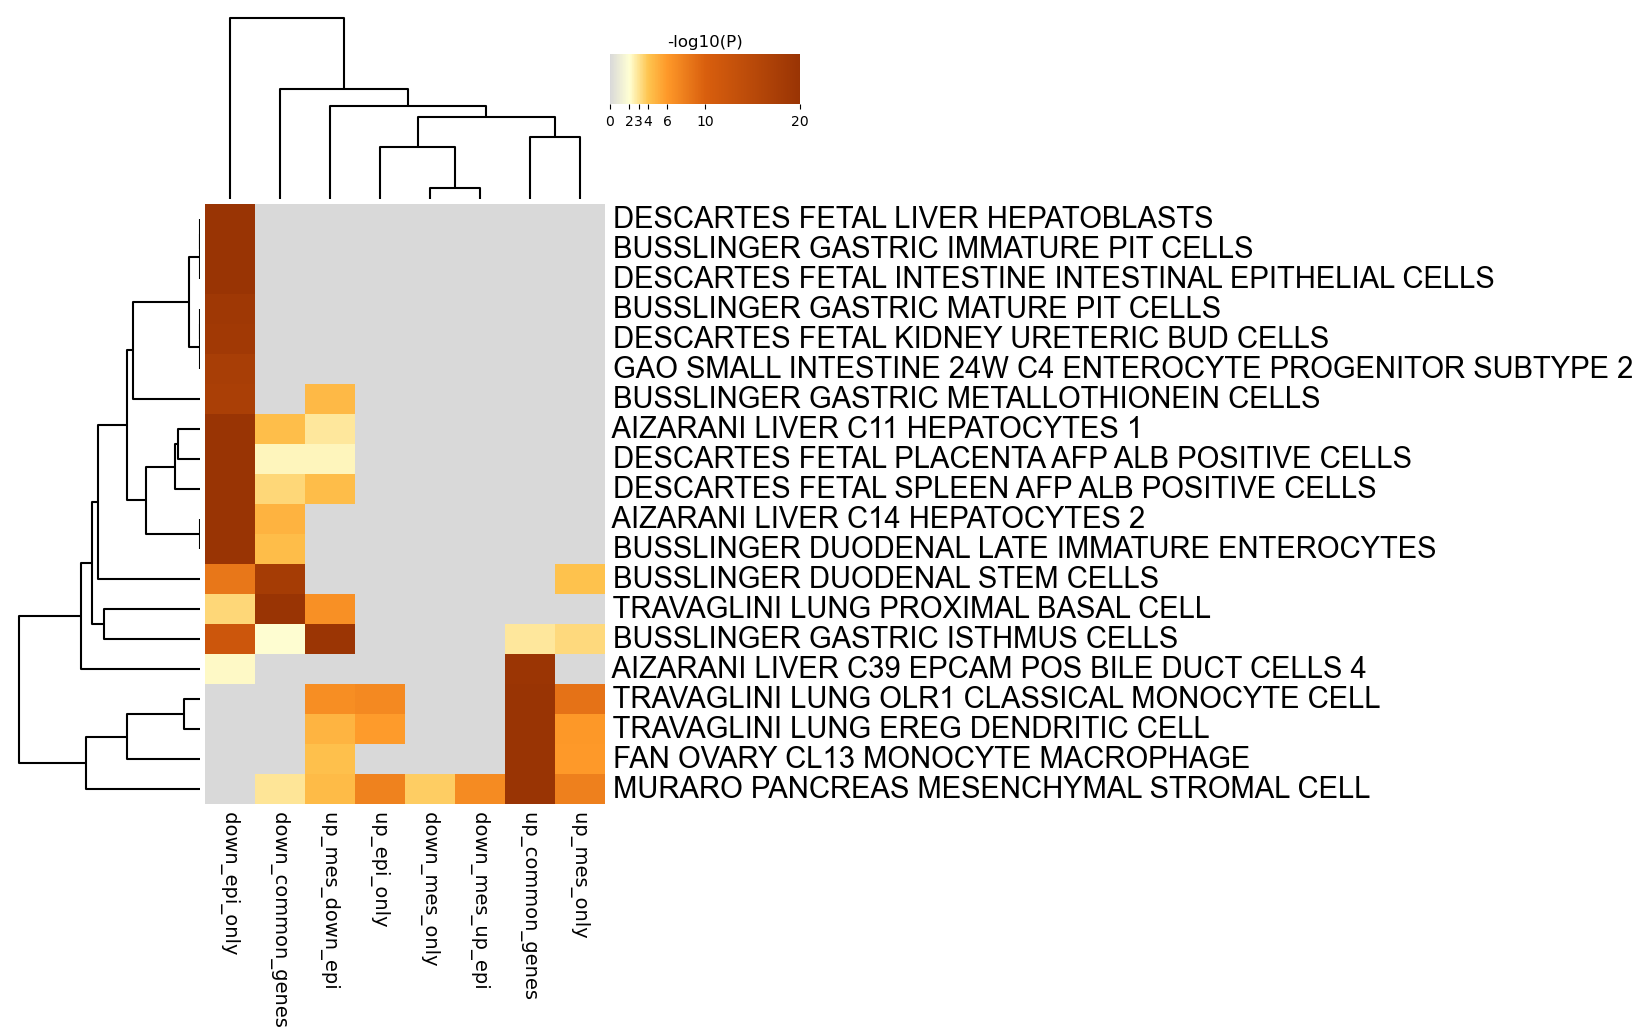

The file beside this chart, header and first rows:
GO, Description, _LogP_down_common_genes, _LogP_down_epi_only, _LogP_down_mes_only, _LogP_down_mes_up_epi, _LogP_up_common_genes, _LogP_up_epi_only, _LogP_up_mes_down_epi, _LogP_up_mes_only
M40234, DESCARTES FETAL LIVER HEPATOBLASTS, 0.0, -52.72, 0.0, 0.0, 0.0, 0.0, 0.0, 0.0
M40012, BUSSLINGER GASTRIC IMMATURE PIT CELLS, 0.0, -20.05, 0.0, 0.0, 0.0, 0.0, 0.0, 0.0
M40212, DESCARTES FETAL INTESTINE INTESTINAL EPI…, 0.0, -34.84, 0.0, 0.0, 0.0, 0.0, 0.0, 0.0
M40013, BUSSLINGER GASTRIC MATURE PIT CELLS, 0.0, -18.95, 0.0, 0.0, 0.0, 0.0, 0.0, 0.0
M40220, DESCARTES FETAL KIDNEY URETERIC BUD CELL…, 0.0, -18.67, 0.0, 0.0, 0.0, 0.0, 0.0, 0.0
M39148, GAO SMALL INTESTINE 24W C4 ENTEROCYTE PR…, 0.0, -17.55, 0.0, 0.0, 0.0, 0.0, 0.0, 0.0
M40011, BUSSLINGER GASTRIC METALLOTHIONEIN CELLS, 0.0, -17.29, 0.0, 0.0, 0.0, 0.0, -4.506, 0.0
M39115, AIZARANI LIVER C11 HEPATOCYTES 1, -4.255, -28.62, 0.0, 0.0, 0.0, 0.0, -2.843, 0.0
M40276, DESCARTES FETAL PLACENTA AFP ALB POSITIV…, -2.386, -24.65, 0.0, 0.0, 0.0, 0.0, -2.368, 0.0
M40287, DESCARTES FETAL SPLEEN AFP ALB POSITIVE …, -3.406, -35.26, 0.0, 0.0, 0.0, 0.0, -4.311, 0.0
M39118, AIZARANI LIVER C14 HEPATOCYTES 2, -4.798, -21.1, 0.0, 0.0, 0.0, 0.0, 0.0, 0.0
M40028, BUSSLINGER DUODENAL LATE IMMATURE ENTERO…, -4.319, -20.48, 0.0, 0.0, 0.0, 0.0, 0.0, 0.0
M40024, BUSSLINGER DUODENAL STEM CELLS, -18.05, -8.331, 0.0, 0.0, 0.0, 0.0, 0.0, -4.096
M41652, TRAVAGLINI LUNG PROXIMAL BASAL CELL, -24.27, -3.379, 0.0, 0.0, 0.0, 0.0, -6.618, 0.0
M40010, BUSSLINGER GASTRIC ISTHMUS CELLS, -2.089, -12.03, 0.0, 0.0, -2.83, 0.0, -19.68, -3.348
M39135, AIZARANI LIVER C39 EPCAM POS BILE DUCT C…, 0.0, -2.247, 0.0, 0.0, -19.62, 0.0, 0.0, 0.0
M41700, TRAVAGLINI LUNG OLR1 CLASSICAL MONOCYTE …, 0.0, 0.0, 0.0, 0.0, -52.86, -7.035, -6.795, -8.627
M41697, TRAVAGLINI LUNG EREG DENDRITIC CELL, 0.0, 0.0, 0.0, 0.0, -21.84, -5.877, -4.735, -6.043
M41715, FAN OVARY CL13 MONOCYTE MACROPHAGE, 0.0, 0.0, 0.0, 0.0, -20.83, 0.0, -4.18, -5.974
M39175, MURARO PANCREAS MESENCHYMAL STROMAL CELL, -2.921, 0.0, -3.687, -6.895, -27.25, -7.513, -4.389, -7.723
